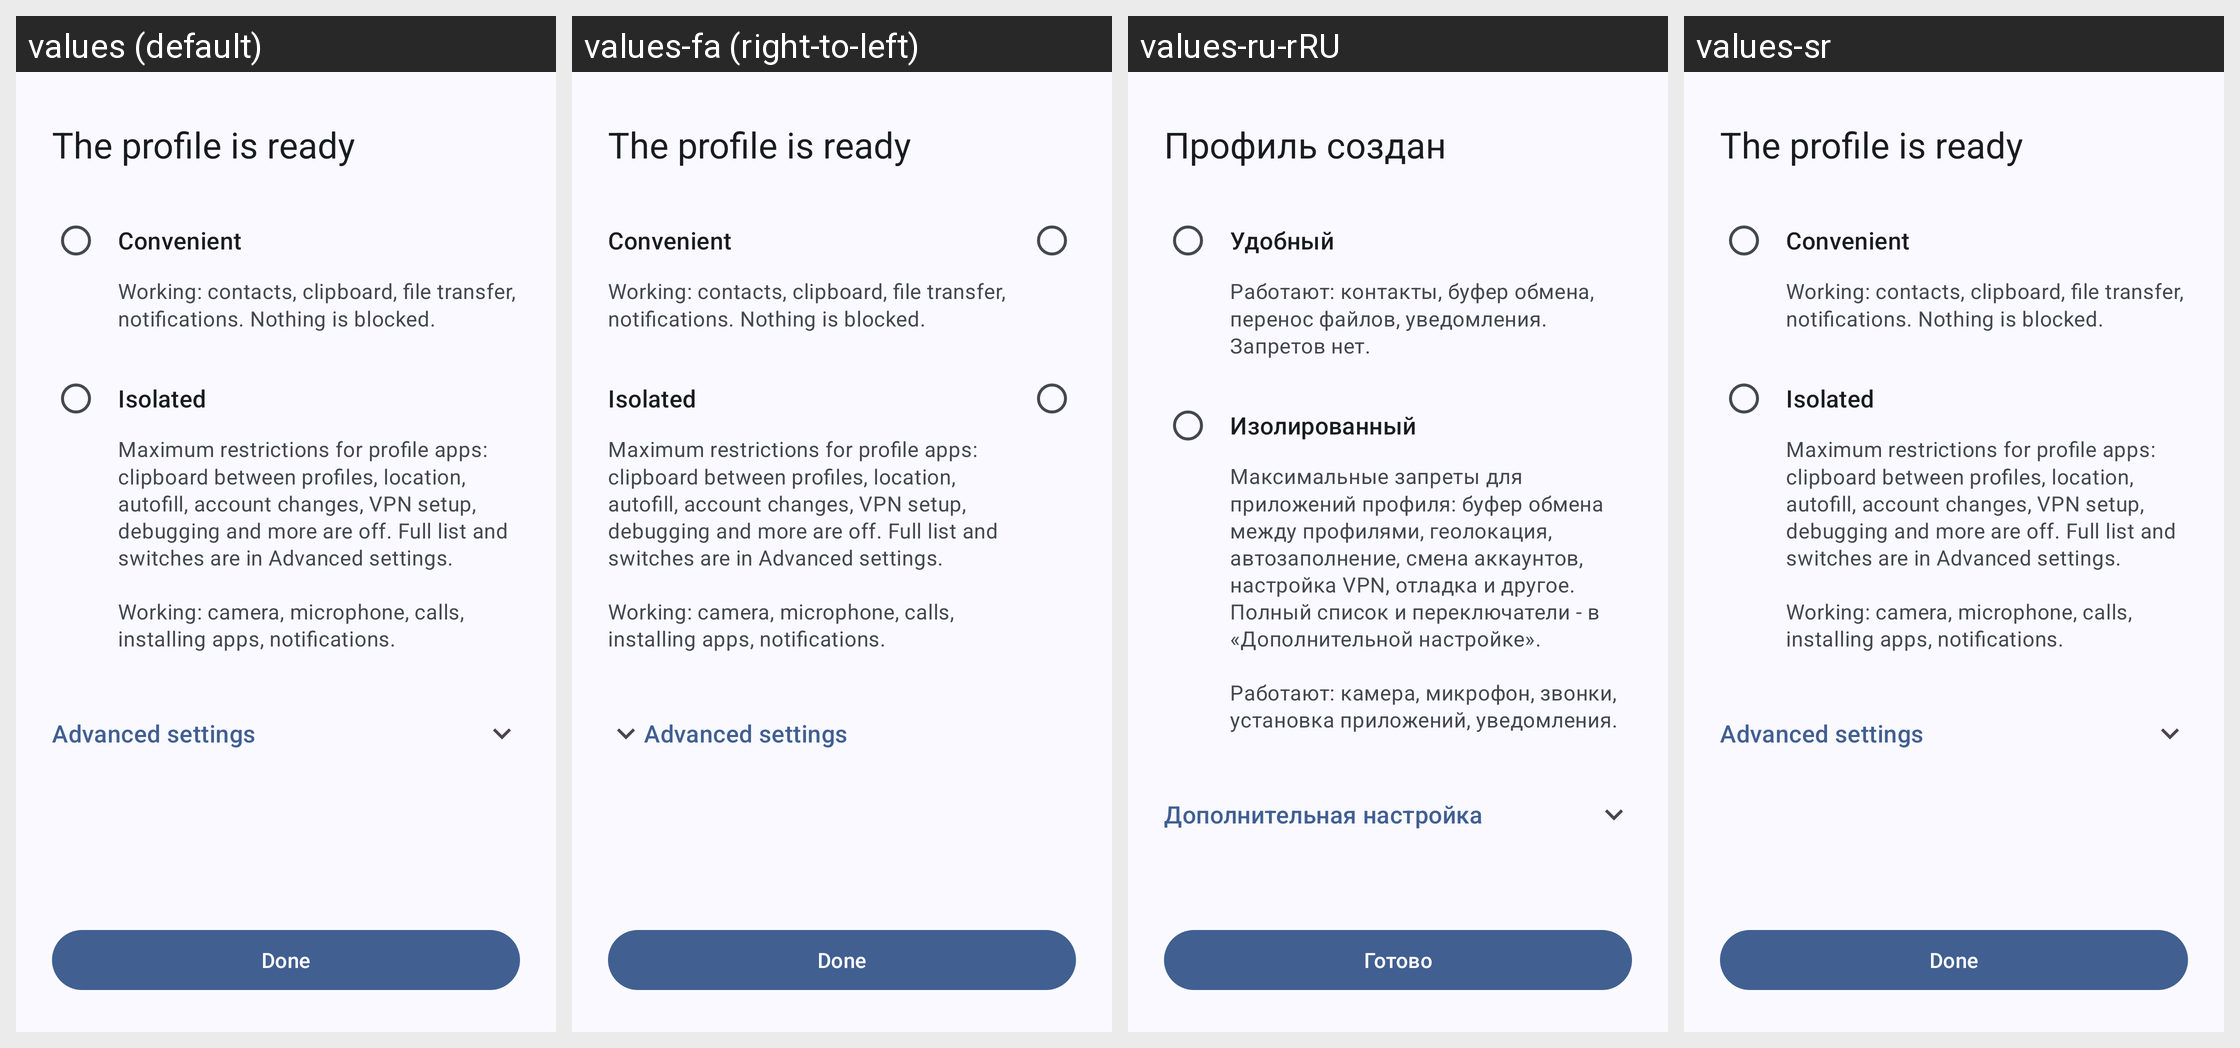

Locale-by-locale string values for the Android screen shown in this grid:
Android screen res/layout/activity_isolation_setup.xml rendered under 4 locales, left to right: values (default), values-fa (right-to-left), values-ru-rRU, values-sr. Device: Nexus 5 (rendered at 1080×1920; each locale shown at half size, 540×960, under a caption strip naming it); theme AppTheme.
Other locales in the repository, not shown: values-ar, values-ast, values-cs, values-de, values-el, values-es, values-fr, values-id, values-it, values-iw, values-ja, values-ko, values-nl, values-pl, values-pt-rBR, values-ro, values-sv, values-te, values-tr, values-uk, values-vi, values-zh-rCN, values-zh-rTW.
Strings drawn on this screen, with the default value and each locale's value (text and hints the layout hard-codes, and strings that could not be matched under every locale, appear in the picture but are not listed):

isolation_setup_title
  values: The profile is ready
  values-fa: The profile is ready  [not translated; the default value is used]
  values-ru-rRU: Профиль создан
  values-sr: The profile is ready  [not translated; the default value is used]

isolation_preset_convenient
  values: Convenient
  values-fa: Convenient  [not translated; the default value is used]
  values-ru-rRU: Удобный
  values-sr: Convenient  [not translated; the default value is used]

isolation_preset_convenient_desc
  values: Working: contacts, clipboard, file transfer, notifications. Nothing is blocked.
  values-fa: Working: contacts, clipboard, file transfer, notifications. Nothing is blocked.  [not translated; the default value is used]
  values-ru-rRU: Работают: контакты, буфер обмена, перенос файлов, уведомления. Запретов нет.
  values-sr: Working: contacts, clipboard, file transfer, notifications. Nothing is blocked.  [not translated; the default value is used]

isolation_preset_isolated
  values: Isolated
  values-fa: Isolated  [not translated; the default value is used]
  values-ru-rRU: Изолированный
  values-sr: Isolated  [not translated; the default value is used]

isolation_preset_isolated_desc
  values: Maximum restrictions for profile apps: clipboard between profiles, location, autofill, account changes, VPN setup, debugging and more are off. Full list and switches are in Advanced settings.
      
      Working: camera, microphone, calls, installing apps, notifications.
  values-fa: Maximum restrictions for profile apps: clipboard between profiles, location, autofill, account changes, VPN setup, debugging and more are off. Full list and switches are in Advanced settings.
      
      Working: camera, microphone, calls, installing apps, notifications.  [not translated; the default value is used]
  values-ru-rRU: Максимальные запреты для приложений профиля: буфер обмена между профилями, геолокация, автозаполнение, смена аккаунтов, настройка VPN, отладка и другое. Полный список и переключатели - в «Дополнительной настройке».
      
      Работают: камера, микрофон, звонки, установка приложений, уведомления.
  values-sr: Maximum restrictions for profile apps: clipboard between profiles, location, autofill, account changes, VPN setup, debugging and more are off. Full list and switches are in Advanced settings.
      
      Working: camera, microphone, calls, installing apps, notifications.  [not translated; the default value is used]

isolation_setup_advanced
  values: Advanced settings
  values-fa: Advanced settings  [not translated; the default value is used]
  values-ru-rRU: Дополнительная настройка
  values-sr: Advanced settings  [not translated; the default value is used]

isolation_setup_done
  values: Done
  values-fa: Done  [not translated; the default value is used]
  values-ru-rRU: Готово
  values-sr: Done  [not translated; the default value is used]
